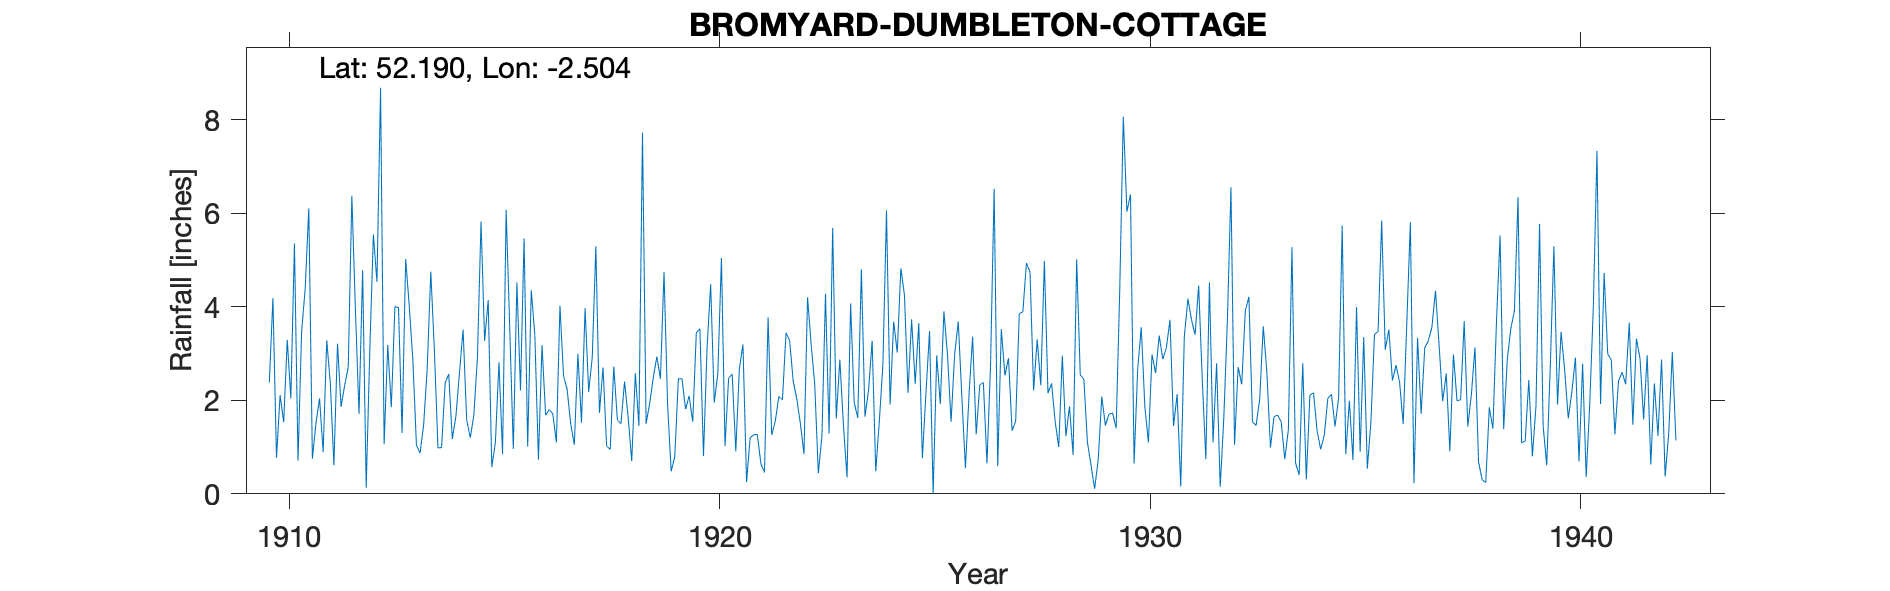

The table this chart was drawn from, first rows:
BROMYARD DUMBLETON COTTAGE, , , , , , , , , , , , , , , , , , , , , , , 
Grid ref, SO656547, Long, -2.504, Lat, 52.19, Elevation, 393, ft, , , , , , , , , , , , , , , 
Station no, 2242, , , , , , , , , , , , , , , , , , , , , , 
, 1910, 1911, 1912, 1913, 1914, 1915, 1916, 1917, 1918, 1919, 1920, 1921, 1922, 1923, 1924, 1925, 1926, 1927, 1928, 1929, 1930, 1931, 1932
January, 2.38, 0.75, 3.92, 3.98, 0.99, 3.27, 1.01, 1.49, 2.72, 2.93, 3.53, 3.19, 3.44, 1.29, 3.27, 2.35, 3.68, 3.52, 4.98, 1.1, 6.4, 1.45, 2.79
February, 4.18, 1.51, 1.71, 1.3, 2.37, 4.14, 4.35, 1.05, 1.58, 2.46, 0.81, 0.25, 3.28, 5.68, 0.48, 3.65, 2.07, 2.53, 2.15, 0.61, 0.65, 2.13, 0.15
March, 0.77, 2.04, 4.78, 5.02, 2.56, 0.57, 3.39, 2.99, 1.5, 4.74, 3.13, 1.2, 2.41, 1.61, 1.55, 0.76, 0.55, 2.9, 2.36, 0.11, 2.66, 0.16, 1.62
April, 2.11, 0.89, 0.13, 4.01, 1.17, 1.09, 0.73, 1.52, 2.4, 1.89, 4.48, 1.26, 2.03, 2.87, 2.77, 2.16, 2.12, 1.35, 1.55, 0.72, 3.56, 3.36, 3.69
May, 1.53, 3.28, 3.06, 2.86, 1.66, 2.81, 3.18, 3.97, 1.64, 0.48, 1.95, 1.27, 1.5, 1.46, 6.06, 3.48, 3.36, 1.55, 1, 2.08, 1.86, 4.17, 6.55
June, 3.29, 2.37, 5.54, 1.04, 2.59, 0.85, 1.68, 2.18, 0.7, 0.8, 2.58, 0.64, 0.85, 0.35, 1.91, 0, 1.27, 3.85, 2.95, 1.46, 1.1, 3.72, 1.05
July, 2.04, 0.61, 4.53, 0.87, 3.51, 6.07, 1.8, 2.92, 2.58, 2.46, 5.04, 0.46, 4.2, 4.07, 3.68, 2.96, 2.33, 3.89, 1.23, 1.7, 2.98, 3.4, 2.71
August, 5.35, 3.21, 8.68, 1.47, 1.58, 3.55, 1.71, 5.29, 1.45, 2.46, 1.02, 3.77, 3.2, 1.95, 3.02, 1.92, 2.38, 4.93, 1.87, 1.73, 2.58, 4.45, 2.34
September, 0.71, 1.86, 1.06, 2.67, 1.2, 0.96, 1.1, 1.73, 7.72, 1.81, 2.47, 1.26, 2.34, 1.62, 4.82, 3.9, 0.65, 4.74, 0.83, 1.4, 3.38, 2.44, 3.91
October, 3.47, 2.32, 3.18, 4.75, 1.68, 4.52, 4.02, 2.7, 1.5, 2.09, 2.56, 1.55, 0.44, 4.8, 4.25, 2.98, 2.76, 2.21, 5.01, 4.34, 2.88, 0.74, 4.21
November, 4.39, 2.71, 1.85, 3.07, 2.92, 2.21, 2.52, 1.02, 1.93, 1.54, 0.91, 2.08, 1.22, 1.65, 2.16, 1.54, 6.52, 3.3, 2.54, 8.06, 3.12, 4.52, 1.54
December, 6.1, 6.37, 4, 0.98, 5.82, 5.46, 2.23, 0.95, 2.48, 3.44, 2.68, 2.01, 4.28, 2.21, 3.73, 2.99, 0.59, 2.32, 2.45, 6.03, 3.72, 1.1, 1.46
Total, 36.32, 27.92, 42.44, 32.02, 28.05, 35.5, 27.72, 27.81, 28.2, 27.1, 31.16, 18.94, 29.19, 29.56, 37.7, 28.69, 28.28, 37.09, 28.92, 29.34, 34.89, 31.64, 32.02
1939 Dec, , , , , , , , , , , , , , , , , , , , , , , 
